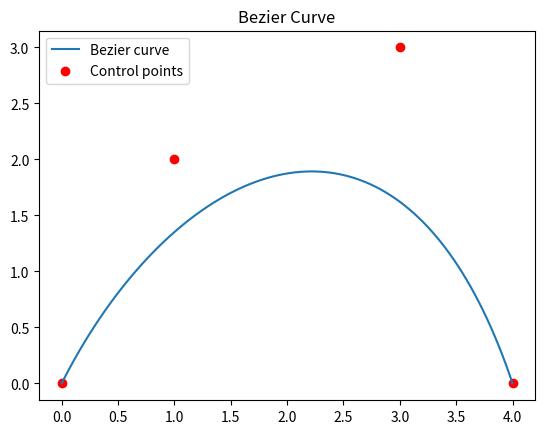

Reproduce this figure in Python.
import numpy as np
import matplotlib.pyplot as plt

P0 = np.array([0, 0])
P1 = np.array([1, 2])
P2 = np.array([3, 3])
P3 = np.array([4, 0])

t = np.linspace(0, 1, 100)

curve = (1 - t)**3 * P0[:, None] + \
        3 * (1 - t)**2 * t * P1[:, None] + \
        3 * (1 - t) * t**2 * P2[:, None] + \
        t**3 * P3[:, None]

plt.plot(curve[0], curve[1], label="Bezier curve")
plt.scatter([P0[0], P1[0], P2[0], P3[0]],
            [P0[1], P1[1], P2[1], P3[1]],
            color="red", label="Control points")

plt.legend()
plt.title("Bezier Curve")
plt.show()
